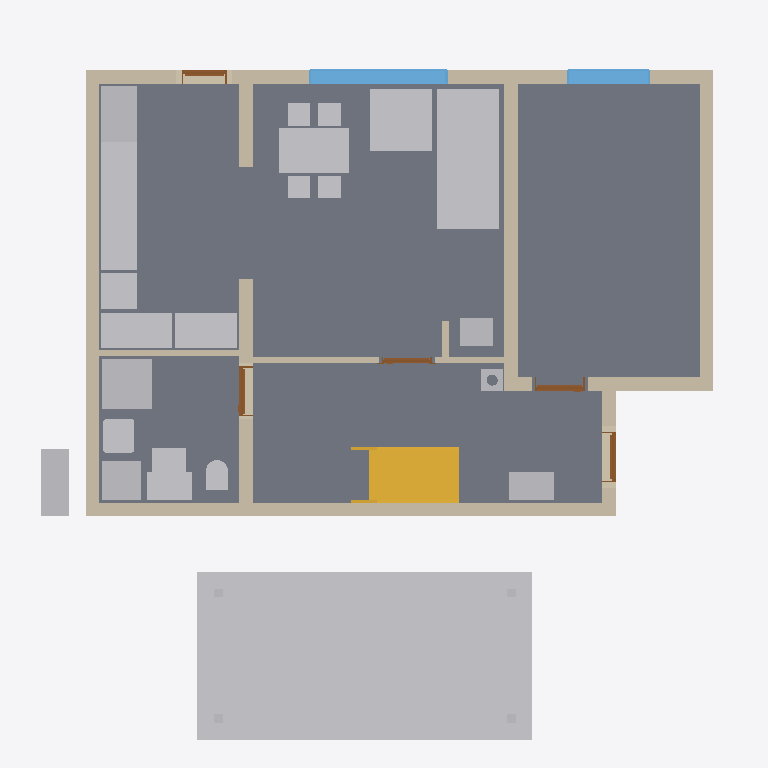
Plan cut of the same IFC building model at storey 'Foundations' (level 0.00 m, cut at 1.40 m), seen from above with north up, elements coloured by IFC class: 24 other elements (light grey), 11 walls (beige), 5 slabs (grey), 5 doors (brown), 2 windows (light blue), 1 stair (yellow). Cut surfaces are drawn darker.
Extent 12.3 m × 12.7 m × 9.9 m (x, y, z). Storeys (14): Foundations at 0.00 m; Ground floor at 0.00 m; Upper floor at 3.15 m; Roof - -1: Thermal insulation under rafters at 3.15 m; Roof - -2: Vapour barrier at 3.15 m; Roof - -3: Gypsum plasterboard at 3.15 m; Roof - 0: Rafters at 3.15 m; Roof - 0a: Collar ties at 3.15 m; Roof - +1: Wood fiberboard at 3.15 m; Roof - +2: Underlay at 3.15 m; Roof - +3: Counter-battens at 3.15 m; Roof - +4: Tile battens at 3.15 m; Roof - +5: Tiles at 3.15 m; Roof - +6: Windows at 3.15 m. Elements (461): 295 IfcBeam, 73 IfcSlab, 30 IfcWall, 17 IfcFurniture, 9 IfcWindow, 8 IfcDoor, 8 IfcFooting, 7 IfcCovering, 6 IfcBuildingElementProxy, 5 IfcSanitaryTerminal, 2 IfcStair, 1 IfcChimney.

HEADER;
FILE_DESCRIPTION(('ViewDefinition[DesignTransferView]'),'2;1');
FILE_NAME('/dev/null','2026-10-24T07:25:36+02:00',(''),(''),'IfcOpenShell 0.8.5','IfcOpenShell 0.8.5','Nobody');
FILE_SCHEMA(('IFC4'));
ENDSEC;
DATA;
#1=IFCPROJECT('2poY9$r0n8RAuqSzaRBL2m',$,'My house',$,$,$,$,(#10,#15),#5);
#19=IFCSITE('2PNPNMVGz2MO5AzeUQebHC',$,'Site',$,$,#35607,$,$,$,$,$,$,$,$);
#20=IFCBUILDING('0feA3fkSf6MOYeCujiEnKn',$,'My house',$,$,#35612,$,$,$,$,$,$);
#33=IFCBUILDINGSTOREY('29ZcJU5BTFDg1ZfVLJmxQh',$,'Foundations',$,$,#35647,$,$,$,0.0);
#40=IFCBUILDINGSTOREY('2i7rBtsODCOASFyqDeArHB',$,'Ground floor',$,$,#35652,$,$,$,0.0);
#46=IFCBUILDINGSTOREY('33UdM4$Hf79gL5Yv21p$Ec',$,'Upper floor',$,$,#35657,$,$,$,3.15);
#16111=IFCBUILDINGSTOREY('0ivZpcHWH6nBUC33P5jyNJ',$,'Roof - -1: Thermal insulation under rafters','Visibility container for Thermal insulation under rafters','ROOF_LAYER',#35662,$,$,$,3.15);
#16117=IFCBUILDINGSTOREY('1QW35AgL15uAhSTlbJ$Oft',$,'Roof - -2: Vapour barrier','Visibility container for Vapour barrier','ROOF_LAYER',#35667,$,$,$,3.15);
#16123=IFCBUILDINGSTOREY('1lh8tEnpz0ohwsbvKzisks',$,'Roof - -3: Gypsum plasterboard','Visibility container for Gypsum plasterboard','ROOF_LAYER',#35672,$,$,$,3.15);
#16129=IFCBUILDINGSTOREY('0eym7S_D1FYQuCTfQ6we5V',$,'Roof - 0: Rafters','Visibility container for Rafters','ROOF_LAYER',#35677,$,$,$,3.15);
#16135=IFCBUILDINGSTOREY('1gdF9SPK10qQIz3zJ1IUYf',$,'Roof - 0a: Collar ties','Visibility container for Collar ties','ROOF_LAYER',#35682,$,$,$,3.15);
#16141=IFCBUILDINGSTOREY('3LXll1UfD7BhlI04fjvE2i',$,'Roof - +1: Wood fiberboard','Visibility container for Wood fiberboard','ROOF_LAYER',#35687,$,$,$,3.15);
#16147=IFCBUILDINGSTOREY('1hHbGrqIn6Y9QzSsAxqjQY',$,'Roof - +2: Underlay','Visibility container for Roofing underlay','ROOF_LAYER',#35692,$,$,$,3.15);
#16153=IFCBUILDINGSTOREY('3R1dCUPffBVuH0xdIB45Jg',$,'Roof - +3: Counter-battens','Visibility container for Counter-battens','ROOF_LAYER',#35697,$,$,$,3.15);
#16159=IFCBUILDINGSTOREY('2Tjr7BF2T8zvfUiGon_yCX',$,'Roof - +4: Tile battens','Visibility container for Tile battens','ROOF_LAYER',#35702,$,$,$,3.15);
#16165=IFCBUILDINGSTOREY('2Kf$HmCFP6kRkNwgfMH2vF',$,'Roof - +5: Tiles','Visibility container for Roof tiles','ROOF_LAYER',#35707,$,$,$,3.15);
#16171=IFCBUILDINGSTOREY('3$0llaTy14UQMk270dcSzD',$,'Roof - +6: Windows','Visibility container for Roof windows','ROOF_LAYER',#35712,$,$,$,3.15);
#125=IFCSLAB('3UXfOHP0LE0xgOHW3$V5XS',$,'Kuchyn',$,$,#37402,#137,$,$);
#32310=IFCBUILDINGELEMENTPROXY('0hsvSdMWT0HAui_YT0_MfD',$,'Garage floor',$,'BOX',#35642,#32324,$,.USERDEFINED.);
#80=IFCSLAB('3jtDBcwCP6VBfhjFdIkslZ',$,'Pokoj',$,$,#37397,#93,$,$);
#158=IFCSLAB('3U3vykXEr7fRsNn9v28ZmT',$,'Chodba',$,$,#37407,#170,$,$);
#191=IFCSLAB('1SNHALVnDAnOU3sNrR3PWA',$,'Koupelna',$,$,#37412,#203,$,$);
#3219=IFCFURNITURE('1PKQddx2D0oOLhmpoSXEJB',$,'Gauc',$,$,#37972,#3228,$,$);
#289=IFCWALL('0sUYBXJIf29RthZ1xmdRRB',$,'Wall 1',$,$,#37772,#310,$,$);
#315=IFCWALL('07HrOZIuPAEfroestBuLvL',$,'Wall 2',$,$,#37777,#335,$,$);
#340=IFCWALL('0DG8D$2F14E8LgUiM9HWuc',$,'Wall 3',$,$,#37782,#360,$,$);
#4938=IFCFURNITURE('1sRuFNViT2dw8iGO_RLDo5',$,'Stul',$,$,#38017,#4947,$,$);
#4173=IFCSTAIR('1OB_T_wVXE4Ahb_qUiaSQq',$,'Main stair',$,$,#37762,$,$,.STRAIGHT_RUN_STAIR.);
#4559=IFCFURNITURE('1bbmX2q6P85Obl4_bY2nXj',$,'Kuch.?Linka',$,'Kuch.?Linka',#38007,#4571,$,.USERDEFINED.);
#415=IFCWALL('3aqlFWTiXF7fGnMA8dZO8l',$,'Wall 6',$,$,#37797,#435,$,$);
#365=IFCWALL('0cyBCv2B9FIONWKFGe66tz',$,'Wall 4',$,$,#37787,#385,$,$);
#440=IFCWALL('32hXJXfpHB1vGqiITCZM8j',$,'Wall 7',$,$,#37802,#460,$,$);
#3311=IFCFURNITURE('3Xo5$WwdrBc9a$Va68eX3K',$,'Gauc',$,$,#37977,#3320,$,$);
#3445=IFCSANITARYTERMINAL('2cijyTpPT8KwABKPje9PYr',$,'Sprcha',$,$,#37927,#3454,$,$);
#4593=IFCFURNITURE('0nQTlS0qjFAgoOr88so8xo',$,'Kuch.?Linka',$,'Kuch.?Linka',#38012,#4605,$,.USERDEFINED.);
#923=IFCWINDOW('04iykyYoX8hwapGvHJWXC3',$,'Window 2',$,$,#41222,#924,$,1.375,2.5,.WINDOW.,.SINGLE_PANEL.,$);
#4491=IFCFURNITURE('22V9CK2LbFNOAPfmGmDA69',$,'Lednice',$,'Lednice',#37997,#4503,$,.USERDEFINED.);
#2954=IFCFURNITURE('1BzwCxljPA4wkBx21E$dOX',$,'Tepelné?Čerpadlo',$,'Tepelné?Čerpadlo',#37947,#2966,$,.USERDEFINED.);
#1357=IFCWALL('28TkqyLT19IRlWb0Y8OzOW',$,'Wall 8',$,$,#37807,#1377,$,$);
#3024=IFCFURNITURE('14wDaxEWX00Ogp8n09Afj8',$,'Zásobník?TUV',$,'Zásobník?TUV',#37957,#3036,$,.USERDEFINED.);
#390=IFCWALL('0IFD_fMAv8NvlNg5VROGHg',$,'Wall 5',$,$,#37792,#410,$,$);
#4525=IFCFURNITURE('3HWlTD6RX5A8yqoFFQpsCw',$,'Sporák',$,'Sporák',#38002,#4537,$,.USERDEFINED.);
#2989=IFCFURNITURE('2CTcX3Gnj0XvCWrKRAYu7v',$,'Rozvaděč',$,'Rozvaděč',#37952,#3001,$,.USERDEFINED.);
#4423=IFCFURNITURE('0c1VP7VCfA6fEBYiqZKsjS',$,'Dřez',$,'Dřez',#37987,#4435,$,.USERDEFINED.);
#1019=IFCWINDOW('3UCBfWn6L9nwUVA5kLEkQM',$,'Window 3',$,$,#41227,#1020,$,1.375,1.5,.WINDOW.,.SINGLE_PANEL.,$);
#4457=IFCFURNITURE('1sOPyXfhfCuws3OOu$VMS4',$,'Myčka',$,'Myčka',#37992,#4469,$,.USERDEFINED.);
#3569=IFCWALL('05MaTaT6D1yPUqt5vrKRE9',$,'Wall 10',$,$,#37857,#3589,$,$);
#3094=IFCFURNITURE('2E875vUJjDCOpzNKrxx6Zq',$,'Vodo-?měr',$,'Vodo-?měr',#37967,#3106,$,.USERDEFINED.);
#3383=IFCSANITARYTERMINAL('3Bb$n7ekT18uV2emUbmMed',$,'Umyv',$,$,#37922,#3392,$,$);
#3059=IFCFURNITURE('0BCVByjOf7zQKOWoENpfGB',$,'Hydro-?box',$,'Hydro-?box',#37962,#3071,$,.USERDEFINED.);
#4388=IFCFURNITURE('1ssLvBJ6b3u9jcCSX5fWxB',$,'Kamna',$,'Kamna',#37982,#4400,$,.USERDEFINED.);
#2928=IFCWALL('0yoaOT9Qb2Hx9$6b_pxfXD',$,'Wall 9',$,$,#37852,#2949,$,$);
#3547=IFCSANITARYTERMINAL('2wNSMZsbrA0ePKajejIWf3',$,'WC',$,$,#37932,#3556,$,$);
#2425=IFCSLAB('33Y6a1ThjDMfAZlBGQNAmS',$,'Foundation base plate',$,$,#37417,#2438,$,.BASESLAB.);
#4358=IFCCHIMNEY('3TNK_Kd3f5OeYVPq0klzcq',$,'Main chimney',$,$,#37312,#4378,$,.NOTDEFINED.);
#3801=IFCDOOR('22fgF$UTD1NeFydK58kcOs',$,'Door 4',$,$,#41192,#3811,$,2.4,0.9,.DOOR.,.SINGLE_SWING_LEFT.,$);
#4001=IFCDOOR('2SKx8wjh92Pe4LTJxc$$T7',$,'Door 5',$,$,#41197,#4011,$,2.135,0.9,.DOOR.,.SINGLE_SWING_LEFT.,$);
#660=IFCDOOR('2sqPvjnFn4Vga2VI2wjcWB',$,'Door 1',$,$,#41177,#670,$,2.135,0.9,.DOOR.,.SINGLE_SWING_LEFT.,$);
#3594=IFCWALL('0b2yOXQRrCMetGXQO04FPF',$,'Wall 11',$,$,#37862,#3614,$,$);
#1115=IFCDOOR('1kb$3XodXEEfRDg7xw3ADR',$,'Door 2',$,$,#41182,#1125,$,2.125,0.8,.DOOR.,.SINGLE_SWING_LEFT.,$);
#3637=IFCDOOR('3kmvv4pH138wEZ9gyzU2Nn',$,'Door 3',$,$,#41187,#3647,$,2.4,0.9,.DOOR.,.SINGLE_SWING_RIGHT.,$);
#32209=IFCBUILDINGELEMENTPROXY('3PQBfj0Pr4UedbgMjB7TeO',$,'Garage post 1',$,'BOX',#35617,#32224,$,.USERDEFINED.);
#32229=IFCBUILDINGELEMENTPROXY('3CiLnjcDb0bOJm2MAamN8B',$,'Garage post 2',$,'BOX',#35622,#32243,$,.USERDEFINED.);
#32248=IFCBUILDINGELEMENTPROXY('3Mu91Wykr01grNl_5GFdI6',$,'Garage post 3',$,'BOX',#35627,#32262,$,.USERDEFINED.);
#32267=IFCBUILDINGELEMENTPROXY('1kLEw1utLAFRqV5YgW4$fG',$,'Garage post 4',$,'BOX',#35632,#32281,$,.USERDEFINED.);
ENDSEC;
